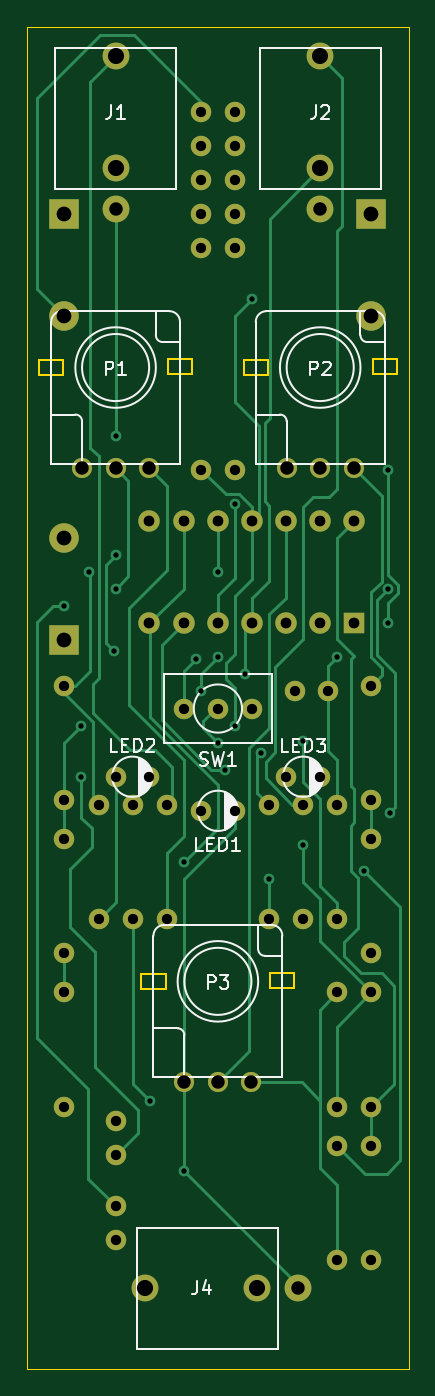
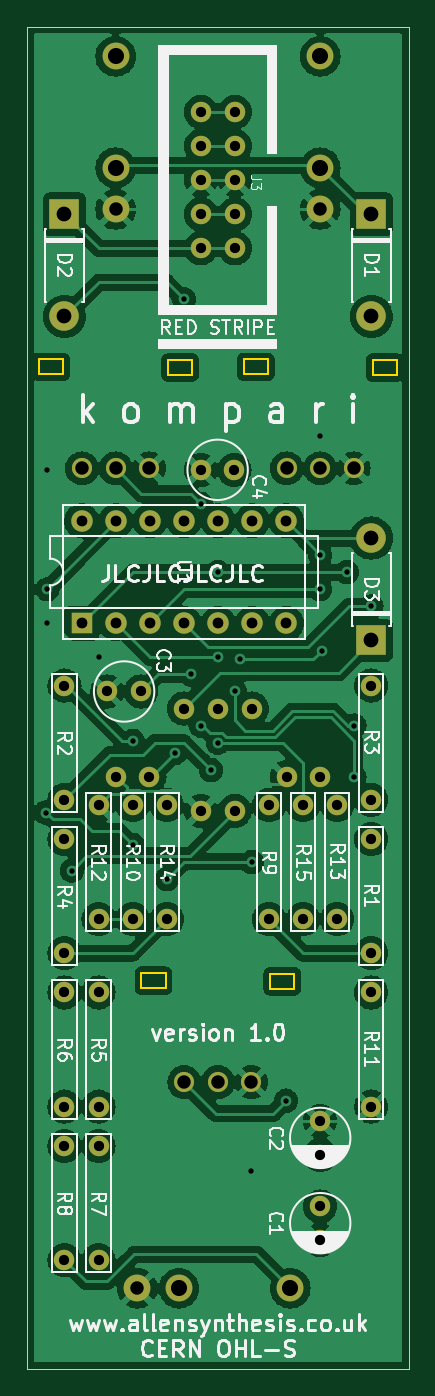
Circuit board: 11 layer files. Board 28.4 x 100.0 mm.
- bottom_copper: kompari-B_Cu.gbr (247954 bytes)
- bottom_mask: kompari-B_Mask.gbr (3563 bytes)
- paste: kompari-B_Paste.gbr (454 bytes)
- bottom_silk: kompari-B_Silkscreen.gbr (39390 bytes)
- outline: kompari-Edge_Cuts.gbr (1880 bytes)
- top_copper: kompari-F_Cu.gbr (18451 bytes)
- top_mask: kompari-F_Mask.gbr (3563 bytes)
- paste: kompari-F_Paste.gbr (454 bytes)
- top_silk: kompari-F_Silkscreen.gbr (11158 bytes)
- drill: kompari-NPTH.drl (272 bytes)
- drill: kompari-PTH.drl (2287 bytes)

=== bottom_copper: kompari-B_Cu.gbr (247954 bytes, source omitted) ===
=== bottom_mask: kompari-B_Mask.gbr ===
%TF.GenerationSoftware,KiCad,Pcbnew,(6.0.8)*%
%TF.CreationDate,2022-10-19T13:46:58+01:00*%
%TF.ProjectId,kompari,6b6f6d70-6172-4692-9e6b-696361645f70,rev?*%
%TF.SameCoordinates,Original*%
%TF.FileFunction,Soldermask,Bot*%
%TF.FilePolarity,Negative*%
%FSLAX46Y46*%
G04 Gerber Fmt 4.6, Leading zero omitted, Abs format (unit mm)*
G04 Created by KiCad (PCBNEW (6.0.8)) date 2022-10-19 13:46:58*
%MOMM*%
%LPD*%
G01*
G04 APERTURE LIST*
%ADD10C,2.000000*%
%ADD11C,1.524000*%
%ADD12C,1.500000*%
%ADD13O,2.200000X2.200000*%
%ADD14R,2.200000X2.200000*%
%ADD15R,1.600000X1.600000*%
%ADD16O,1.600000X1.600000*%
G04 APERTURE END LIST*
D10*
%TO.C,J1*%
X7620000Y-13620000D03*
X7620000Y-10520000D03*
X7620000Y-2220000D03*
%TD*%
D11*
%TO.C,SW1*%
X17780000Y-50800000D03*
X15240000Y-50800000D03*
X12700000Y-50800000D03*
%TD*%
%TO.C,LED3*%
X20340000Y-55880000D03*
X22840000Y-55880000D03*
%TD*%
%TO.C,LED1*%
X13990000Y-58420000D03*
X16490000Y-58420000D03*
%TD*%
D10*
%TO.C,J2*%
X22860000Y-13620000D03*
X22860000Y-10520000D03*
X22860000Y-2220000D03*
%TD*%
D12*
%TO.C,P2*%
X20360000Y-32900000D03*
X22860000Y-32900000D03*
X25360000Y-32900000D03*
%TD*%
D11*
%TO.C,LED2*%
X7620000Y-55880000D03*
X10120000Y-55880000D03*
%TD*%
D10*
%TO.C,J4*%
X21240000Y-93980000D03*
X18140000Y-93980000D03*
X9840000Y-93980000D03*
%TD*%
D12*
%TO.C,P1*%
X5120000Y-32900000D03*
X7620000Y-32900000D03*
X10120000Y-32900000D03*
%TD*%
%TO.C,P3*%
X12740000Y-78620000D03*
X15240000Y-78620000D03*
X17740000Y-78620000D03*
%TD*%
D11*
%TO.C,C1*%
X7620000Y-87884000D03*
X7620000Y-90384000D03*
%TD*%
%TO.C,R11*%
X3810000Y-80450000D03*
X3810000Y-71950000D03*
%TD*%
%TO.C,R10*%
X21590000Y-57980000D03*
X21590000Y-66480000D03*
%TD*%
%TO.C,R12*%
X24130000Y-57980000D03*
X24130000Y-66480000D03*
%TD*%
%TO.C,C4*%
X16510000Y-33020000D03*
X14010000Y-33020000D03*
%TD*%
%TO.C,R8*%
X26670000Y-83380000D03*
X26670000Y-91880000D03*
%TD*%
%TO.C,C3*%
X20975000Y-49530000D03*
X23475000Y-49530000D03*
%TD*%
%TO.C,R6*%
X26670000Y-71950000D03*
X26670000Y-80450000D03*
%TD*%
D13*
%TO.C,D3*%
X3810000Y-38100000D03*
D14*
X3810000Y-45720000D03*
%TD*%
D11*
%TO.C,R3*%
X3810000Y-57590000D03*
X3810000Y-49090000D03*
%TD*%
%TO.C,R4*%
X26670000Y-60520000D03*
X26670000Y-69020000D03*
%TD*%
%TO.C,R9*%
X11430000Y-57980000D03*
X11430000Y-66480000D03*
%TD*%
%TO.C,R5*%
X24130000Y-71950000D03*
X24130000Y-80450000D03*
%TD*%
%TO.C,R2*%
X26670000Y-49090000D03*
X26670000Y-57590000D03*
%TD*%
%TO.C,R14*%
X19050000Y-57980000D03*
X19050000Y-66480000D03*
%TD*%
%TO.C,J3*%
X13970000Y-16510000D03*
X16510000Y-16510000D03*
X13970000Y-13970000D03*
X16510000Y-13970000D03*
X13970000Y-11430000D03*
X16510000Y-11430000D03*
X13970000Y-8890000D03*
X16510000Y-8890000D03*
X13970000Y-6350000D03*
X16510000Y-6350000D03*
%TD*%
%TO.C,R1*%
X3810000Y-69020000D03*
X3810000Y-60520000D03*
%TD*%
D13*
%TO.C,D1*%
X3810000Y-21590000D03*
D14*
X3810000Y-13970000D03*
%TD*%
D11*
%TO.C,C2*%
X7620000Y-84034000D03*
X7620000Y-81534000D03*
%TD*%
%TO.C,R15*%
X8890000Y-57980000D03*
X8890000Y-66480000D03*
%TD*%
D15*
%TO.C,U1*%
X25380000Y-44440000D03*
D16*
X22840000Y-44440000D03*
X20300000Y-44440000D03*
X17760000Y-44440000D03*
X15220000Y-44440000D03*
X12680000Y-44440000D03*
X10140000Y-44440000D03*
X10140000Y-36820000D03*
X12680000Y-36820000D03*
X15220000Y-36820000D03*
X17760000Y-36820000D03*
X20300000Y-36820000D03*
X22840000Y-36820000D03*
X25380000Y-36820000D03*
%TD*%
D14*
%TO.C,D2*%
X26670000Y-13970000D03*
D13*
X26670000Y-21590000D03*
%TD*%
D11*
%TO.C,R13*%
X6350000Y-66480000D03*
X6350000Y-57980000D03*
%TD*%
%TO.C,R7*%
X24130000Y-83380000D03*
X24130000Y-91880000D03*
%TD*%
M02*

=== paste: kompari-B_Paste.gbr ===
%TF.GenerationSoftware,KiCad,Pcbnew,(6.0.8)*%
%TF.CreationDate,2022-10-19T13:46:58+01:00*%
%TF.ProjectId,kompari,6b6f6d70-6172-4692-9e6b-696361645f70,rev?*%
%TF.SameCoordinates,Original*%
%TF.FileFunction,Paste,Bot*%
%TF.FilePolarity,Positive*%
%FSLAX46Y46*%
G04 Gerber Fmt 4.6, Leading zero omitted, Abs format (unit mm)*
G04 Created by KiCad (PCBNEW (6.0.8)) date 2022-10-19 13:46:58*
%MOMM*%
%LPD*%
G01*
G04 APERTURE LIST*
G04 APERTURE END LIST*
M02*

=== bottom_silk: kompari-B_Silkscreen.gbr (39390 bytes, source omitted) ===
=== outline: kompari-Edge_Cuts.gbr ===
%TF.GenerationSoftware,KiCad,Pcbnew,(6.0.8)*%
%TF.CreationDate,2022-10-19T13:46:58+01:00*%
%TF.ProjectId,kompari,6b6f6d70-6172-4692-9e6b-696361645f70,rev?*%
%TF.SameCoordinates,Original*%
%TF.FileFunction,Profile,NP*%
%FSLAX46Y46*%
G04 Gerber Fmt 4.6, Leading zero omitted, Abs format (unit mm)*
G04 Created by KiCad (PCBNEW (6.0.8)) date 2022-10-19 13:46:58*
%MOMM*%
%LPD*%
G01*
G04 APERTURE LIST*
%TA.AperFunction,Profile*%
%ADD10C,0.100000*%
%TD*%
%TA.AperFunction,Profile*%
%ADD11C,0.120000*%
%TD*%
G04 APERTURE END LIST*
D10*
X1016000Y0D02*
X29464000Y0D01*
X29464000Y0D02*
X29464000Y-100000000D01*
X29464000Y-100000000D02*
X1016000Y-100000000D01*
X1016000Y-100000000D02*
X1016000Y0D01*
D11*
%TO.C,P2*%
X17160000Y-25950000D02*
X18960000Y-25950000D01*
X18960000Y-25950000D02*
X18960000Y-24850000D01*
X18960000Y-24850000D02*
X17160000Y-24850000D01*
X17160000Y-24850000D02*
X17160000Y-25950000D01*
X26760000Y-25900000D02*
X28560000Y-25900000D01*
X28560000Y-25900000D02*
X28560000Y-24800000D01*
X28560000Y-24800000D02*
X26760000Y-24800000D01*
X26760000Y-24800000D02*
X26760000Y-25900000D01*
%TO.C,P1*%
X1920000Y-25950000D02*
X3720000Y-25950000D01*
X3720000Y-25950000D02*
X3720000Y-24850000D01*
X3720000Y-24850000D02*
X1920000Y-24850000D01*
X1920000Y-24850000D02*
X1920000Y-25950000D01*
X11520000Y-25900000D02*
X13320000Y-25900000D01*
X13320000Y-25900000D02*
X13320000Y-24800000D01*
X13320000Y-24800000D02*
X11520000Y-24800000D01*
X11520000Y-24800000D02*
X11520000Y-25900000D01*
%TO.C,P3*%
X9540000Y-71670000D02*
X11340000Y-71670000D01*
X11340000Y-71670000D02*
X11340000Y-70570000D01*
X11340000Y-70570000D02*
X9540000Y-70570000D01*
X9540000Y-70570000D02*
X9540000Y-71670000D01*
X19140000Y-71620000D02*
X20940000Y-71620000D01*
X20940000Y-71620000D02*
X20940000Y-70520000D01*
X20940000Y-70520000D02*
X19140000Y-70520000D01*
X19140000Y-70520000D02*
X19140000Y-71620000D01*
%TD*%
M02*

=== top_copper: kompari-F_Cu.gbr (18451 bytes, source omitted) ===
=== top_mask: kompari-F_Mask.gbr ===
%TF.GenerationSoftware,KiCad,Pcbnew,(6.0.8)*%
%TF.CreationDate,2022-10-19T13:46:58+01:00*%
%TF.ProjectId,kompari,6b6f6d70-6172-4692-9e6b-696361645f70,rev?*%
%TF.SameCoordinates,Original*%
%TF.FileFunction,Soldermask,Top*%
%TF.FilePolarity,Negative*%
%FSLAX46Y46*%
G04 Gerber Fmt 4.6, Leading zero omitted, Abs format (unit mm)*
G04 Created by KiCad (PCBNEW (6.0.8)) date 2022-10-19 13:46:58*
%MOMM*%
%LPD*%
G01*
G04 APERTURE LIST*
%ADD10C,2.000000*%
%ADD11C,1.524000*%
%ADD12C,1.500000*%
%ADD13O,2.200000X2.200000*%
%ADD14R,2.200000X2.200000*%
%ADD15R,1.600000X1.600000*%
%ADD16O,1.600000X1.600000*%
G04 APERTURE END LIST*
D10*
%TO.C,J1*%
X7620000Y-13620000D03*
X7620000Y-10520000D03*
X7620000Y-2220000D03*
%TD*%
D11*
%TO.C,SW1*%
X17780000Y-50800000D03*
X15240000Y-50800000D03*
X12700000Y-50800000D03*
%TD*%
%TO.C,LED3*%
X20340000Y-55880000D03*
X22840000Y-55880000D03*
%TD*%
%TO.C,LED1*%
X13990000Y-58420000D03*
X16490000Y-58420000D03*
%TD*%
D10*
%TO.C,J2*%
X22860000Y-13620000D03*
X22860000Y-10520000D03*
X22860000Y-2220000D03*
%TD*%
D12*
%TO.C,P2*%
X20360000Y-32900000D03*
X22860000Y-32900000D03*
X25360000Y-32900000D03*
%TD*%
D11*
%TO.C,LED2*%
X7620000Y-55880000D03*
X10120000Y-55880000D03*
%TD*%
D10*
%TO.C,J4*%
X21240000Y-93980000D03*
X18140000Y-93980000D03*
X9840000Y-93980000D03*
%TD*%
D12*
%TO.C,P1*%
X5120000Y-32900000D03*
X7620000Y-32900000D03*
X10120000Y-32900000D03*
%TD*%
%TO.C,P3*%
X12740000Y-78620000D03*
X15240000Y-78620000D03*
X17740000Y-78620000D03*
%TD*%
D11*
%TO.C,C1*%
X7620000Y-87884000D03*
X7620000Y-90384000D03*
%TD*%
%TO.C,R11*%
X3810000Y-80450000D03*
X3810000Y-71950000D03*
%TD*%
%TO.C,R10*%
X21590000Y-57980000D03*
X21590000Y-66480000D03*
%TD*%
%TO.C,R12*%
X24130000Y-57980000D03*
X24130000Y-66480000D03*
%TD*%
%TO.C,C4*%
X16510000Y-33020000D03*
X14010000Y-33020000D03*
%TD*%
%TO.C,R8*%
X26670000Y-83380000D03*
X26670000Y-91880000D03*
%TD*%
%TO.C,C3*%
X20975000Y-49530000D03*
X23475000Y-49530000D03*
%TD*%
%TO.C,R6*%
X26670000Y-71950000D03*
X26670000Y-80450000D03*
%TD*%
D13*
%TO.C,D3*%
X3810000Y-38100000D03*
D14*
X3810000Y-45720000D03*
%TD*%
D11*
%TO.C,R3*%
X3810000Y-57590000D03*
X3810000Y-49090000D03*
%TD*%
%TO.C,R4*%
X26670000Y-60520000D03*
X26670000Y-69020000D03*
%TD*%
%TO.C,R9*%
X11430000Y-57980000D03*
X11430000Y-66480000D03*
%TD*%
%TO.C,R5*%
X24130000Y-71950000D03*
X24130000Y-80450000D03*
%TD*%
%TO.C,R2*%
X26670000Y-49090000D03*
X26670000Y-57590000D03*
%TD*%
%TO.C,R14*%
X19050000Y-57980000D03*
X19050000Y-66480000D03*
%TD*%
%TO.C,J3*%
X13970000Y-16510000D03*
X16510000Y-16510000D03*
X13970000Y-13970000D03*
X16510000Y-13970000D03*
X13970000Y-11430000D03*
X16510000Y-11430000D03*
X13970000Y-8890000D03*
X16510000Y-8890000D03*
X13970000Y-6350000D03*
X16510000Y-6350000D03*
%TD*%
%TO.C,R1*%
X3810000Y-69020000D03*
X3810000Y-60520000D03*
%TD*%
D13*
%TO.C,D1*%
X3810000Y-21590000D03*
D14*
X3810000Y-13970000D03*
%TD*%
D11*
%TO.C,C2*%
X7620000Y-84034000D03*
X7620000Y-81534000D03*
%TD*%
%TO.C,R15*%
X8890000Y-57980000D03*
X8890000Y-66480000D03*
%TD*%
D15*
%TO.C,U1*%
X25380000Y-44440000D03*
D16*
X22840000Y-44440000D03*
X20300000Y-44440000D03*
X17760000Y-44440000D03*
X15220000Y-44440000D03*
X12680000Y-44440000D03*
X10140000Y-44440000D03*
X10140000Y-36820000D03*
X12680000Y-36820000D03*
X15220000Y-36820000D03*
X17760000Y-36820000D03*
X20300000Y-36820000D03*
X22840000Y-36820000D03*
X25380000Y-36820000D03*
%TD*%
D14*
%TO.C,D2*%
X26670000Y-13970000D03*
D13*
X26670000Y-21590000D03*
%TD*%
D11*
%TO.C,R13*%
X6350000Y-66480000D03*
X6350000Y-57980000D03*
%TD*%
%TO.C,R7*%
X24130000Y-83380000D03*
X24130000Y-91880000D03*
%TD*%
M02*

=== paste: kompari-F_Paste.gbr ===
%TF.GenerationSoftware,KiCad,Pcbnew,(6.0.8)*%
%TF.CreationDate,2022-10-19T13:46:58+01:00*%
%TF.ProjectId,kompari,6b6f6d70-6172-4692-9e6b-696361645f70,rev?*%
%TF.SameCoordinates,Original*%
%TF.FileFunction,Paste,Top*%
%TF.FilePolarity,Positive*%
%FSLAX46Y46*%
G04 Gerber Fmt 4.6, Leading zero omitted, Abs format (unit mm)*
G04 Created by KiCad (PCBNEW (6.0.8)) date 2022-10-19 13:46:58*
%MOMM*%
%LPD*%
G01*
G04 APERTURE LIST*
G04 APERTURE END LIST*
M02*

=== top_silk: kompari-F_Silkscreen.gbr (11158 bytes, source omitted) ===
=== drill: kompari-NPTH.drl ===
M48
; DRILL file {KiCad (6.0.8)} date Wed Oct 19 13:46:59 2022
; FORMAT={-:-/ absolute / inch / decimal}
; #@! TF.CreationDate,2022-10-19T13:46:59+01:00
; #@! TF.GenerationSoftware,Kicad,Pcbnew,(6.0.8)
; #@! TF.FileFunction,NonPlated,1,2,NPTH
FMAT,2
INCH
%
G90
G05
T0
M30

=== drill: kompari-PTH.drl ===
M48
; DRILL file {KiCad (6.0.8)} date Wed Oct 19 13:46:59 2022
; FORMAT={-:-/ absolute / inch / decimal}
; #@! TF.CreationDate,2022-10-19T13:46:59+01:00
; #@! TF.GenerationSoftware,Kicad,Pcbnew,(6.0.8)
; #@! TF.FileFunction,Plated,1,2,PTH
FMAT,2
INCH
; #@! TA.AperFunction,Plated,PTH,ViaDrill
T1C0.0157
; #@! TA.AperFunction,Plated,PTH,ComponentDrill
T2C0.0300
; #@! TA.AperFunction,Plated,PTH,ComponentDrill
T3C0.0315
; #@! TA.AperFunction,Plated,PTH,ComponentDrill
T4C0.0394
; #@! TA.AperFunction,Plated,PTH,ComponentDrill
T5C0.0433
; #@! TA.AperFunction,Plated,PTH,ComponentDrill
T6C0.0472
%
G90
G05
T1
X0.15Y-1.7
X0.2Y-2.05
X0.2Y-2.2
X0.2215Y-1.6
X0.295Y-1.83
X0.3Y-1.2
X0.3Y-1.55
X0.3Y-1.65
X0.4Y-3.15
X0.5Y-2.45
X0.5016Y-3.3566
X0.535Y-1.855
X0.55Y-1.95
X0.6Y-1.6
X0.6Y-1.85
X0.6Y-2.1
X0.6198Y-2.1802
X0.65Y-1.4
X0.65Y-2.05
X0.6785Y-1.9
X0.7Y-0.8
X0.725Y-2.13
X0.75Y-2.5
X0.85Y-2.095
X0.85Y-2.4
X0.95Y-1.85
X1.0285Y-2.475
X1.1Y-1.3
X1.1Y-1.65
X1.1Y-1.75
X1.105Y-2.305
T2
X0.15Y-1.9327
X0.15Y-2.2673
X0.15Y-2.3827
X0.15Y-2.7173
X0.15Y-2.8327
X0.15Y-3.1673
X0.25Y-2.2827
X0.25Y-2.6173
X0.3Y-2.2
X0.3Y-3.21
X0.3Y-3.3084
X0.3Y-3.46
X0.3Y-3.5584
X0.35Y-2.2827
X0.35Y-2.6173
X0.3984Y-2.2
X0.45Y-2.2827
X0.45Y-2.6173
X0.5Y-2.0
X0.55Y-0.25
X0.55Y-0.35
X0.55Y-0.45
X0.55Y-0.55
X0.55Y-0.65
X0.5508Y-2.3
X0.5516Y-1.3
X0.6Y-2.0
X0.6492Y-2.3
X0.65Y-0.25
X0.65Y-0.35
X0.65Y-0.45
X0.65Y-0.55
X0.65Y-0.65
X0.65Y-1.3
X0.7Y-2.0
X0.75Y-2.2827
X0.75Y-2.6173
X0.8008Y-2.2
X0.8258Y-1.95
X0.85Y-2.2827
X0.85Y-2.6173
X0.8992Y-2.2
X0.9242Y-1.95
X0.95Y-2.2827
X0.95Y-2.6173
X0.95Y-2.8327
X0.95Y-3.1673
X0.95Y-3.2827
X0.95Y-3.6173
X1.05Y-1.9327
X1.05Y-2.2673
X1.05Y-2.3827
X1.05Y-2.7173
X1.05Y-2.8327
X1.05Y-3.1673
X1.05Y-3.2827
X1.05Y-3.6173
T3
X0.3992Y-1.4496
X0.3992Y-1.7496
X0.4992Y-1.4496
X0.4992Y-1.7496
X0.5992Y-1.4496
X0.5992Y-1.7496
X0.6992Y-1.4496
X0.6992Y-1.7496
X0.7992Y-1.4496
X0.7992Y-1.7496
X0.8992Y-1.4496
X0.8992Y-1.7496
X0.9992Y-1.4496
X0.9992Y-1.7496
T4
X0.2016Y-1.2953
X0.3Y-0.5362
X0.3Y-1.2953
X0.3984Y-1.2953
X0.5016Y-3.0953
X0.6Y-3.0953
X0.6984Y-3.0953
X0.8016Y-1.2953
X0.8362Y-3.7
X0.9Y-0.5362
X0.9Y-1.2953
X0.9984Y-1.2953
T5
X0.15Y-0.55
X0.15Y-0.85
X0.15Y-1.5
X0.15Y-1.8
X1.05Y-0.55
X1.05Y-0.85
T6
X0.3Y-0.0874
X0.3Y-0.4142
X0.3874Y-3.7
X0.7142Y-3.7
X0.9Y-0.0874
X0.9Y-0.4142
T0
M30
